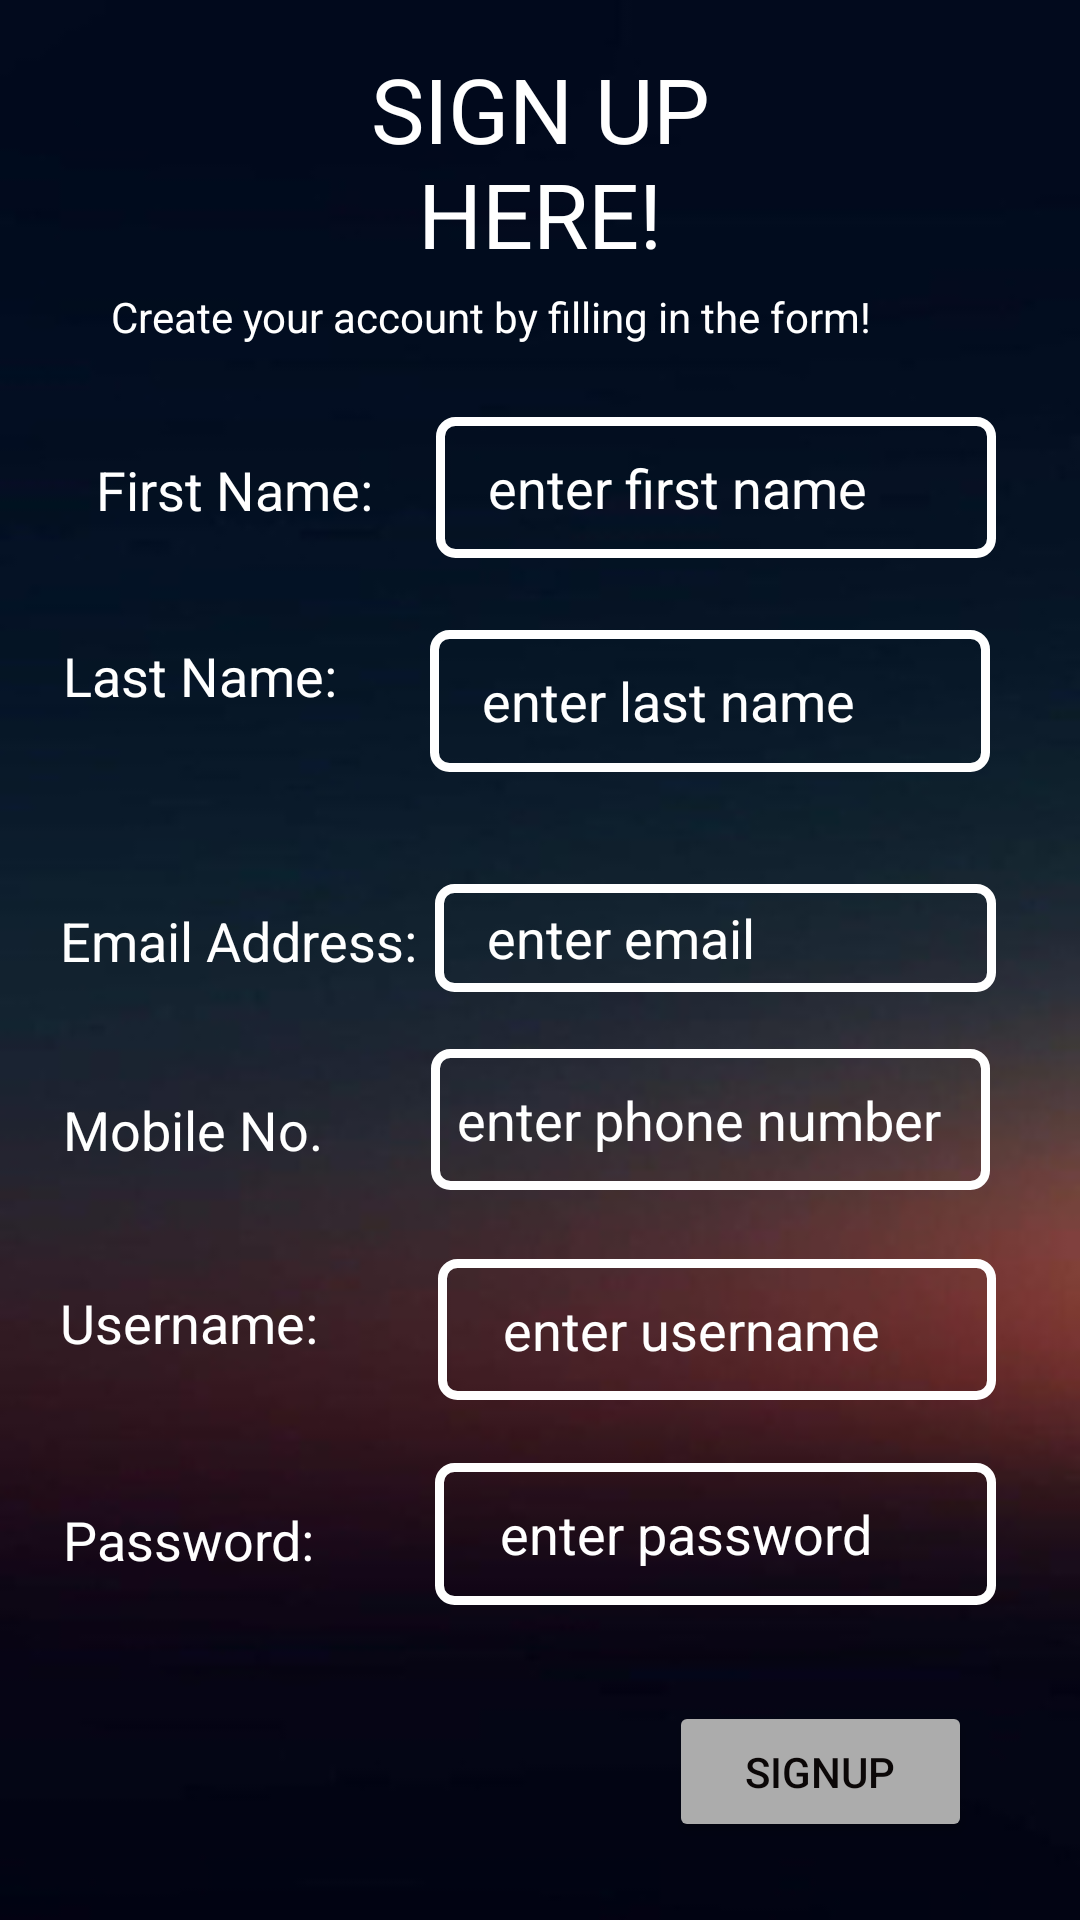

Here is an Android app screen rendered from its layout file. Give the layout XML and the strings, colors and styles it references.
<!-- AndroidManifest.xml: application theme Theme.TodoBuddyApp -->
<!-- res/layout/activity_signup.xml -->
<?xml version="1.0" encoding="utf-8"?>
<androidx.constraintlayout.widget.ConstraintLayout xmlns:android="http://schemas.android.com/apk/res/android"
    xmlns:app="http://schemas.android.com/apk/res-auto"
    xmlns:tools="http://schemas.android.com/tools"
    android:layout_width="match_parent"
    android:layout_height="match_parent"
    android:background="@drawable/background_02"
    tools:context=".SignupActivity">

    <TextView
        android:id="@+id/textView5"
        android:layout_width="172dp"
        android:layout_height="72dp"
        android:layout_marginTop="16dp"
        android:layout_marginBottom="8dp"
        android:text="SIGN UP HERE!"
        android:textAlignment="center"
        android:textColor="#FFFFFF"
        android:textSize="30sp"
        app:layout_constraintBottom_toTopOf="@+id/textView6"
        app:layout_constraintEnd_toEndOf="parent"
        app:layout_constraintStart_toStartOf="parent"
        app:layout_constraintTop_toTopOf="parent" />

    <TextView
        android:id="@+id/textView6"
        android:layout_width="wrap_content"
        android:layout_height="wrap_content"
        android:layout_marginEnd="38dp"
        android:layout_marginBottom="24dp"
        android:text="Create your account by filling in the form! "
        android:textColor="#FFFFFF"
        app:layout_constraintBottom_toTopOf="@+id/editText1"
        app:layout_constraintEnd_toEndOf="@+id/editText1"
        app:layout_constraintTop_toBottomOf="@+id/textView5" />

    <TextView
        android:id="@+id/textView7"
        android:layout_width="wrap_content"
        android:layout_height="wrap_content"
        android:layout_marginStart="32dp"
        android:layout_marginTop="12dp"
        android:layout_marginEnd="21dp"
        android:text="First Name:"
        android:textColor="#FFFFFF"
        android:textSize="18dp"
        app:layout_constraintEnd_toStartOf="@+id/editText1"
        app:layout_constraintStart_toStartOf="parent"
        app:layout_constraintTop_toTopOf="@+id/editText1" />

    <TextView
        android:id="@+id/textView8"
        android:layout_width="wrap_content"
        android:layout_height="wrap_content"
        android:layout_marginStart="21dp"
        android:layout_marginEnd="31dp"
        android:layout_marginBottom="20dp"
        android:text="Last Name:"
        android:textColor="#FFFFFF"
        android:textSize="18dp"
        app:layout_constraintBottom_toBottomOf="@+id/editTextTextPersonName3"
        app:layout_constraintEnd_toStartOf="@+id/editTextTextPersonName3"
        app:layout_constraintStart_toStartOf="parent" />

    <TextView
        android:id="@+id/textView9"
        android:layout_width="wrap_content"
        android:layout_height="wrap_content"
        android:layout_marginStart="20dp"
        android:layout_marginEnd="6dp"
        android:layout_marginBottom="24dp"
        android:text="Email Address:"
        android:textColor="#FFFFFF"
        android:textSize="18dp"
        app:layout_constraintBottom_toTopOf="@+id/editTextNumber"
        app:layout_constraintEnd_toStartOf="@+id/editTextTextEmailAddress"
        app:layout_constraintStart_toStartOf="parent"
        app:layout_constraintTop_toBottomOf="@+id/editTextTextPersonName3" />

    <TextView
        android:id="@+id/textView10"
        android:layout_width="wrap_content"
        android:layout_height="wrap_content"
        android:layout_marginStart="21dp"
        android:layout_marginEnd="36dp"
        android:layout_marginBottom="8dp"
        android:text="Mobile No."
        android:textColor="#FFFFFF"
        android:textSize="18dp"
        app:layout_constraintBottom_toBottomOf="@+id/editTextNumber"
        app:layout_constraintEnd_toStartOf="@+id/editTextNumber"
        app:layout_constraintStart_toStartOf="parent" />

    <TextView
        android:id="@+id/textView11"
        android:layout_width="wrap_content"
        android:layout_height="wrap_content"
        android:layout_marginStart="20dp"
        android:layout_marginTop="40dp"
        android:layout_marginEnd="40dp"
        android:text="Username:"
        android:textColor="#FFFFFF"
        android:textSize="18dp"
        app:layout_constraintEnd_toStartOf="@+id/editTextTextPersonName5"
        app:layout_constraintStart_toStartOf="parent"
        app:layout_constraintTop_toBottomOf="@+id/textView10" />

    <TextView
        android:id="@+id/textView12"
        android:layout_width="wrap_content"
        android:layout_height="wrap_content"
        android:layout_marginStart="21dp"
        android:layout_marginTop="48dp"
        android:layout_marginEnd="40dp"
        android:text="Password:"
        android:textColor="#FFFFFF"
        android:textSize="18dp"
        app:layout_constraintEnd_toStartOf="@+id/editTextTextPassword2"
        app:layout_constraintStart_toStartOf="parent"
        app:layout_constraintTop_toBottomOf="@+id/textView11" />

    <EditText
        android:id="@+id/editText1"
        android:layout_width="0dp"
        android:layout_height="0dp"
        android:layout_marginEnd="28dp"
        android:layout_marginBottom="24dp"
        android:background="@drawable/inputs"
        android:ems="10"
        android:textColor="#FFFFFF"
        android:hint="    enter first name"
        android:inputType="textPersonName"
        android:textColorHint="#FFFFFF"
        app:layout_constraintBottom_toTopOf="@+id/editTextTextPersonName3"
        app:layout_constraintEnd_toEndOf="parent"
        app:layout_constraintStart_toEndOf="@+id/textView7"
        app:layout_constraintTop_toBottomOf="@+id/textView6" />

    <EditText
        android:id="@+id/editTextTextPersonName3"
        android:layout_width="0dp"
        android:layout_height="0dp"

        android:layout_marginEnd="30dp"
        android:layout_marginBottom="44dp"
        android:background="@drawable/inputs"
        android:ems="10"
        android:textColor="#FFFFFF"
        android:hint="    enter last name"
        android:inputType="textPersonName"
        android:textColorHint="#FFFFFF"
        app:layout_constraintBottom_toTopOf="@+id/textView9"
        app:layout_constraintEnd_toEndOf="parent"
        app:layout_constraintStart_toEndOf="@+id/textView8"
        app:layout_constraintTop_toBottomOf="@+id/editText1" />

    <EditText
        android:id="@+id/editTextTextEmailAddress"
        android:layout_width="0dp"
        android:layout_height="36dp"
        android:layout_marginEnd="28dp"
        android:background="@drawable/inputs"

        android:ems="10"
        android:hint="    enter email"
        android:inputType="textEmailAddress"
        android:textColor="#FFFFFF"
        android:textColorHint="#FFFFFF"
        app:layout_constraintBottom_toBottomOf="parent"
        app:layout_constraintEnd_toEndOf="parent"
        app:layout_constraintStart_toEndOf="@+id/textView9"
        app:layout_constraintTop_toTopOf="parent"
        app:layout_constraintVertical_bias="0.488" />

    <EditText
        android:id="@+id/editTextNumber"
        android:layout_width="0dp"
        android:layout_height="0dp"
        android:layout_marginEnd="30dp"
        android:layout_marginBottom="23dp"
        android:textColor="#FFFFFF"
        android:background="@drawable/inputs"
        android:ems="10"
        android:hint="  enter phone number"
        android:inputType="textPersonName"
        android:textColorHint="#FFFFFF"
        app:layout_constraintBottom_toTopOf="@+id/editTextTextPersonName5"
        app:layout_constraintEnd_toEndOf="parent"
        app:layout_constraintStart_toEndOf="@+id/textView10"
        app:layout_constraintTop_toBottomOf="@+id/textView9" />

    <EditText
        android:id="@+id/editTextTextPersonName5"
        android:layout_width="0dp"
        android:layout_height="0dp"
        android:layout_marginEnd="28dp"
        android:layout_marginBottom="21dp"
        android:background="@drawable/inputs"
        android:ems="10"
        android:hint="     enter username"
        android:inputType="textPersonName"
        android:textColor="#FFFFFF"
        android:textColorHint="#FFFFFF"
        app:layout_constraintBottom_toTopOf="@+id/editTextTextPassword2"
        app:layout_constraintEnd_toEndOf="parent"
        app:layout_constraintStart_toEndOf="@+id/textView11"
        app:layout_constraintTop_toBottomOf="@+id/editTextNumber" />

    <EditText
        android:id="@+id/editTextTextPassword2"
        android:layout_width="0dp"
        android:layout_height="0dp"
        android:layout_marginEnd="28dp"
        android:textColor="#FFFFFF"
        android:layout_marginBottom="32dp"
        android:background="@drawable/inputs"
        android:ems="10"
        android:hint="     enter password"
        android:inputType="textPassword"
        android:textColorHint="#FFFFFF"
        app:layout_constraintBottom_toTopOf="@+id/button4"
        app:layout_constraintEnd_toEndOf="parent"
        app:layout_constraintStart_toEndOf="@+id/textView12"
        app:layout_constraintTop_toBottomOf="@+id/editTextTextPersonName5" />

    <Button
        android:id="@+id/button4"
        android:layout_width="101dp"
        android:layout_height="0dp"
        android:layout_marginEnd="36dp"
        android:layout_marginBottom="26dp"
        android:backgroundTint="#ACACAC"
        android:onClick="clickSignup1"
        android:text="Signup"
        android:textColor="#0B0707"
        app:layout_constraintBottom_toBottomOf="parent"
        app:layout_constraintEnd_toEndOf="parent"
        app:layout_constraintTop_toBottomOf="@+id/editTextTextPassword2" />

</androidx.constraintlayout.widget.ConstraintLayout>
<!-- resources referenced by this layout -->
<resources>
  <!-- drawable background_02: jpg bitmap (drawable, 22241 bytes) -->
  <!-- drawable inputs (drawable) -->
  <?xml version="1.0" encoding="utf-8"?>
  <shape xmlns:android="http://schemas.android.com/apk/res/android">
      <stroke
          android:width = "3dp"
          android:color="#Fff"/>
      <corners
          android:radius = "5dp"/>
  
  </shape>
  <style name="Theme.TodoBuddyApp" parent="Theme.MaterialComponents.DayNight.DarkActionBar">
          
          <item name="colorPrimary">#544A63</item>
          <item name="colorPrimaryVariant">#B1A9C1</item>
          <item name="colorOnPrimary">@color/white</item>
          
          <item name="colorSecondary">@color/teal_200</item>
          <item name="colorSecondaryVariant">@color/teal_700</item>
          <item name="colorOnSecondary">@color/black</item>
          
          <item name="android:statusBarColor" tools:targetApi="l">?attr/colorPrimaryVariant</item>
          
      </style>
  <color name="white">#FFFFFFFF</color>
  <color name="teal_200">#FF03DAC5</color>
  <color name="teal_700">#FF018786</color>
  <color name="black">#FF000000</color>
</resources>
